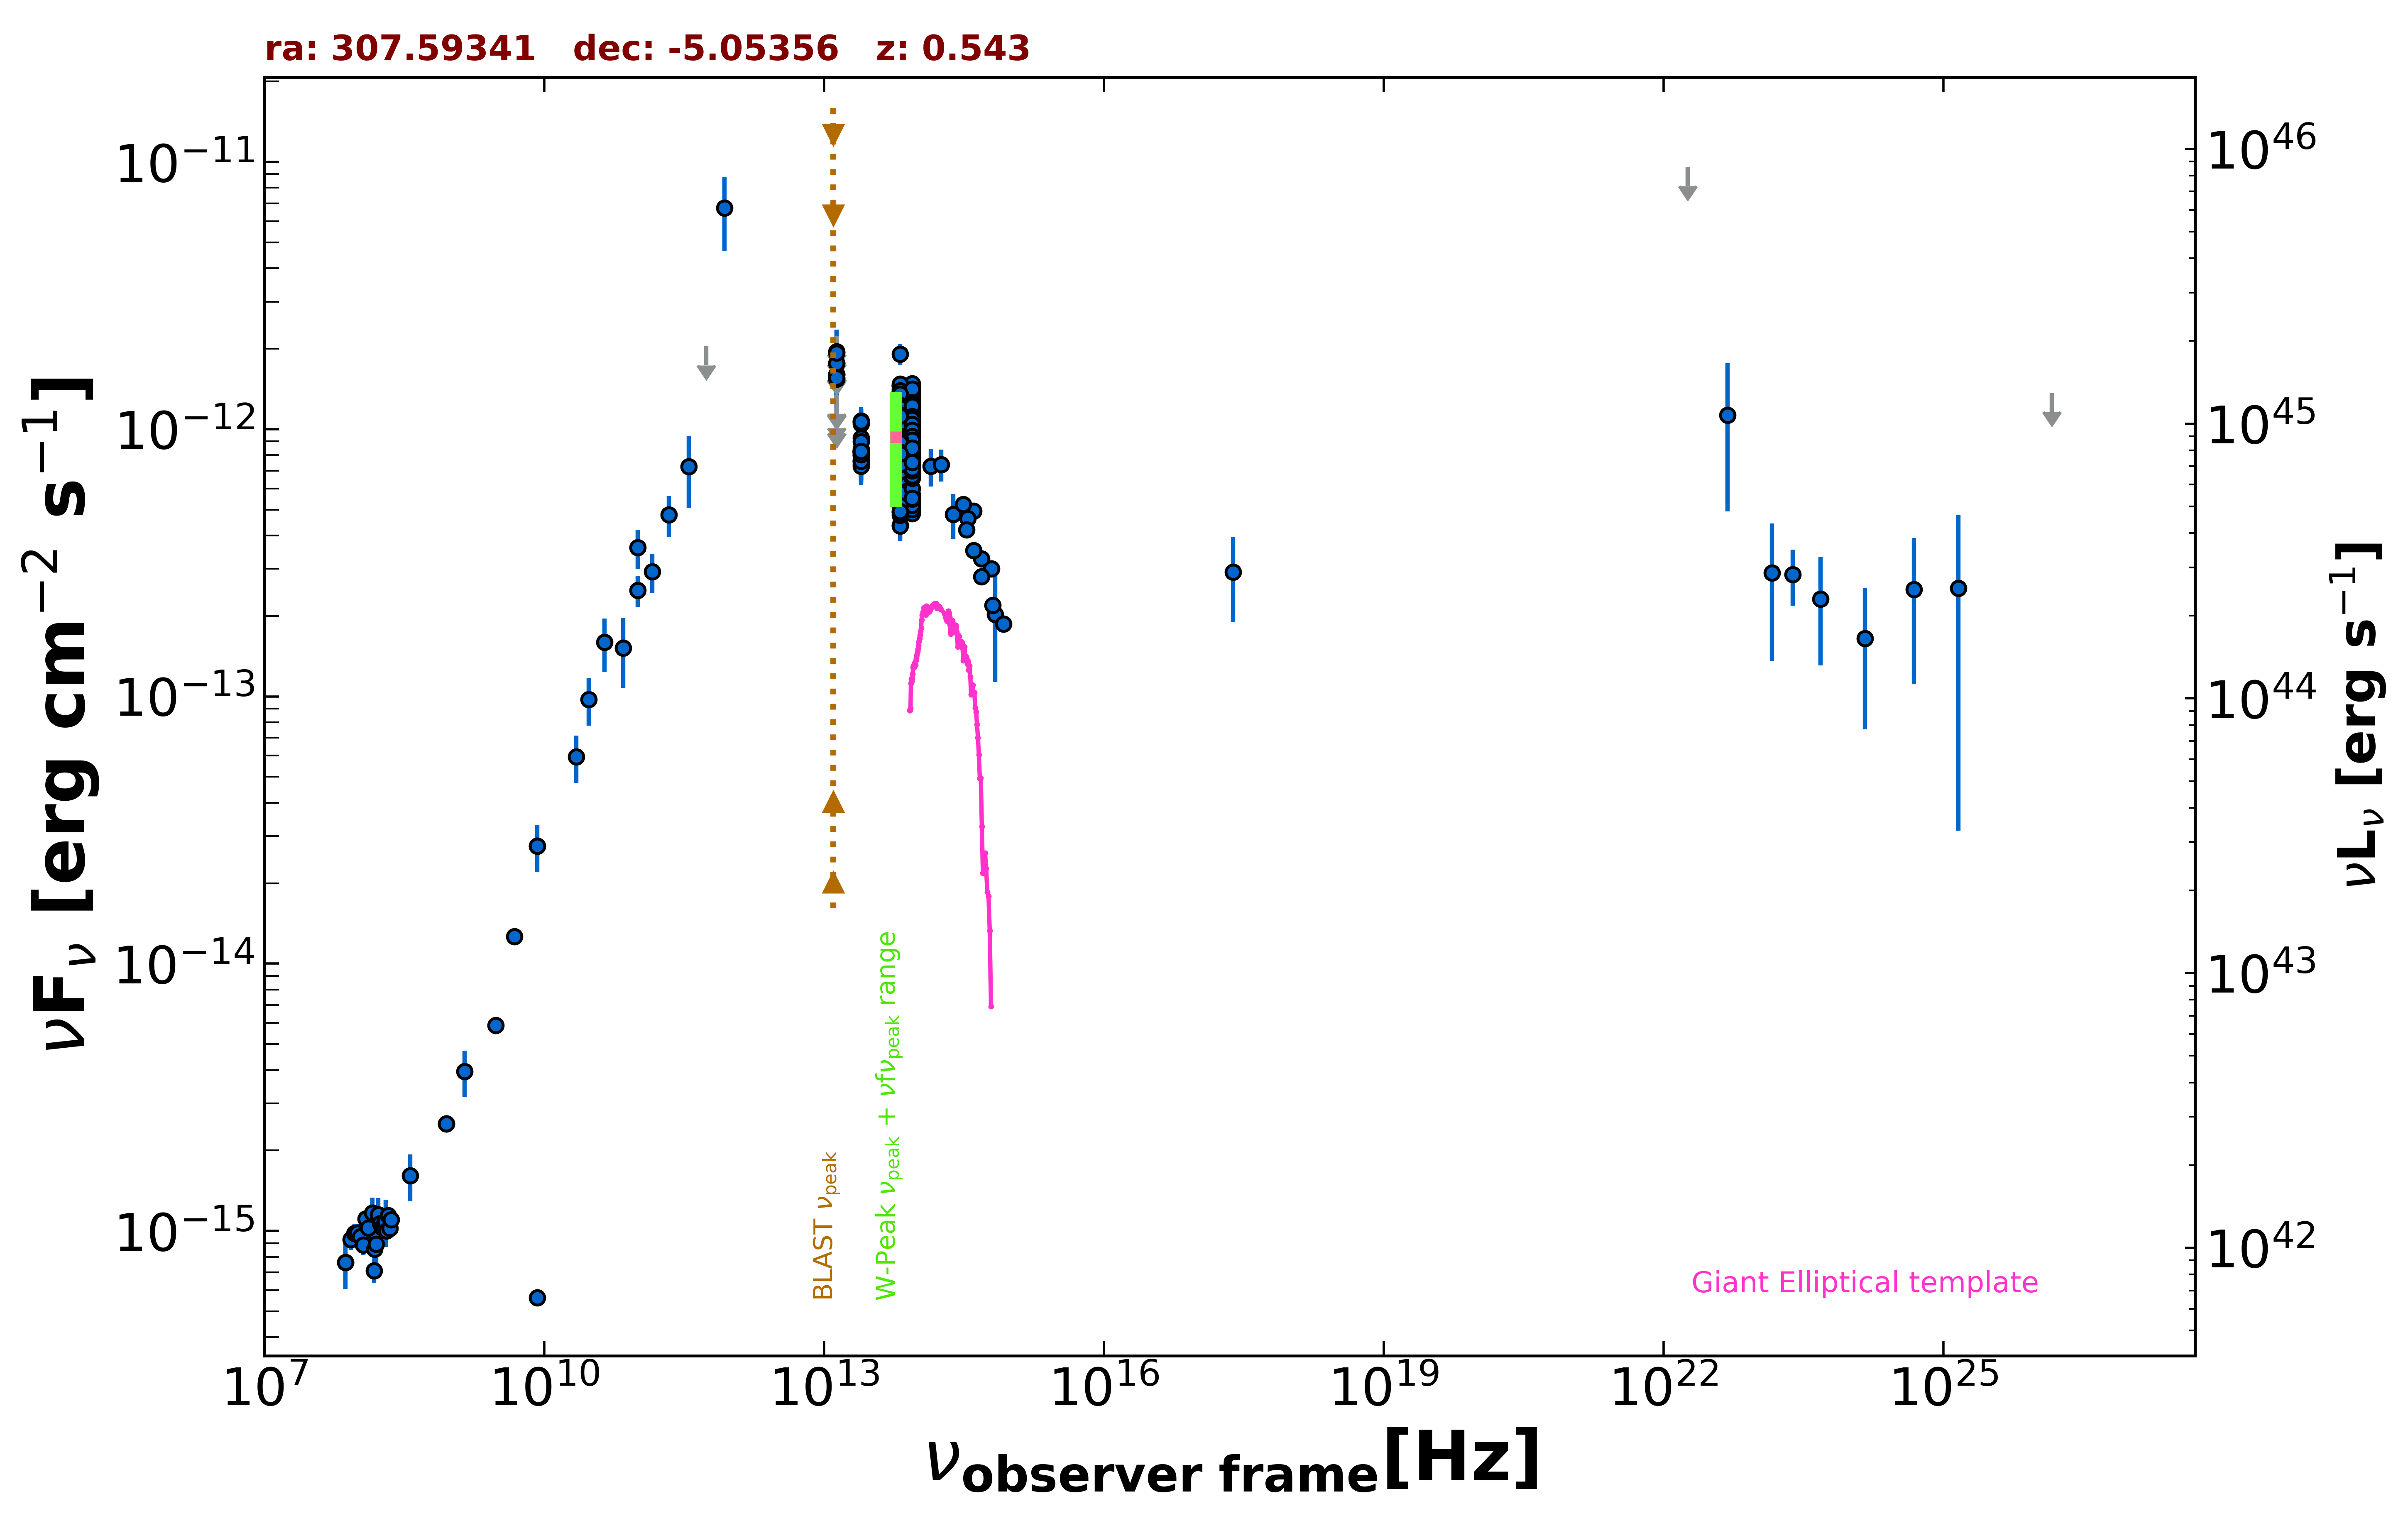

Source data for this figure (header and first rows):
freq., flux, err_flux, MJD_start, MJD_end, flag, catalog, reference
8.870e+08, 2.516e-15, 1.805e-16, 55000, 55000, , RACS, Hale et al. 2021  PASA  38  e058
8.870e+08, 2.516e-15, 1.805e-16, 55000, 55000, , RACS, Hale et al. 2021  PASA  38  e058
3.000e+09, 5.887e-15, 6.550e-17, 55000, 55000, , VLASSQL, Gordon et al. 2021  ApJS  255  30
2.418e+17, 2.925e-13, 1.029e-13, 55000, 55000, , RASS, Boller et al. 2016  A&A  103  1
1.500e+08, 7.110e-16, 7.125e-17, 55000, 55000, , TGSS150, Intema et al. 2017  A&A  598  A781
7.400e+07, 7.622e-16, 7.400e-17, 55000, 55000, , VLSSR, Lane et al. 2014  MNRAS  440 327
8.400e+09, 5.628e-16, 0.000e+00, 55000, 55000, , CRATES, Healey et al. 2007  ApJS  171  61
8.400e+09, 2.758e-14, 0.000e+00, 55000, 55000, , CRATES, Healey et al. 2007  ApJS  171  61
4.800e+09, 1.262e-14, 8.150e-16, 55000, 55000, , PMN, Griffith et al. 1993-1996  VizieR  VIII/…
1.000e+11, 3.606e-13, 5.985e-14, 55000, 55000, , PCCS2100, GHz The Planck Collaboration 2018  A&A  …
3.000e+10, 9.735e-14, 1.957e-14, 55000, 55000, , PCNT, The Planck Collaboration 2018  A&A  619 …
4.400e+10, 1.596e-13, 3.620e-14, 55000, 55000, , PCNT, The Planck Collaboration 2018  A&A  619 …
7.000e+10, 1.520e-13, 4.425e-14, 55000, 55000, , PCNT, The Planck Collaboration 2018  A&A  619 …
1.000e+11, 2.496e-13, 3.340e-14, 55000, 55000, , PCNT, The Planck Collaboration 2018  A&A  619 …
1.430e+11, 2.931e-13, 4.910e-14, 55000, 55000, , PCNT, The Planck Collaboration 2018  A&A  619 …
2.170e+11, 4.781e-13, 8.385e-14, 55000, 55000, , PCNT, The Planck Collaboration 2018  A&A  619 …
3.530e+11, 7.252e-13, 2.167e-13, 55000, 55000, , PCNT, The Planck Collaboration 2018  A&A  619 …
5.450e+11, 2.042e-12, 0.000e+00, 55000, 55000, UL, PCNT, The Planck Collaboration 2018  A&A  619 …
8.570e+11, 6.712e-12, 2.070e-12, 55000, 55000, , PCNT, The Planck Collaboration 2018  A&A  619 …
1.389e+14, 7.275e-13, 1.171e-13, 55000, 55000, , 2MASS, Skrutskie et al. 2006  AJ  131  1163
1.804e+14, 7.378e-13, 1.016e-13, 55000, 55000, , 2MASS, Skrutskie et al. 2006  AJ  131  1163
2.427e+14, 4.802e-13, 9.215e-14, 55000, 55000, , 2MASS, Skrutskie et al. 2006  AJ  131  1163
8.817e+13, 8.582e-13, 3.400e-15, 55000, 55000, , UNWISE, Schlafly et al. 2019  ApJS  240  30
6.517e+13, 8.809e-13, 4.800e-15, 55000, 55000, , UNWISE, Schlafly et al. 2019  ApJS  240  30
8.817e+13, 7.671e-13, 1.835e-14, 55000, 55000, , WISE, Wright et al. 2010  AJ  140  1868
6.517e+13, 7.890e-13, 1.960e-14, 55000, 55000, , WISE, Wright et al. 2010  AJ  140  1868
2.498e+13, 8.409e-13, 4.805e-14, 55000, 55000, , WISE, Wright et al. 2010  AJ  140  1868
1.363e+13, 1.205e-12, 1.510e-13, 55000, 55000, , WISE, Wright et al. 2010  AJ  140  1868
8.817e+13, 9.613e-13, 6.370e-14, 56962, 56962, , NEOWISE, Mainzer et al. 2014  ApJ  792  30
6.517e+13, 1.907e-12, 1.705e-13, 56962, 56962, , NEOWISE, Mainzer et al. 2014  ApJ  792  30
8.817e+13, 7.821e-13, 3.895e-14, 56958, 56958, , NEOWISE, Mainzer et al. 2014  ApJ  792  30
6.517e+13, 7.788e-13, 5.530e-14, 56958, 56958, , NEOWISE, Mainzer et al. 2014  ApJ  792  30
8.817e+13, 8.711e-13, 4.335e-14, 56959, 56959, , NEOWISE, Mainzer et al. 2014  ApJ  792  30
6.517e+13, 9.025e-13, 6.905e-14, 56959, 56959, , NEOWISE, Mainzer et al. 2014  ApJ  792  30
8.817e+13, 7.974e-13, 3.450e-14, 56958, 56958, , NEOWISE, Mainzer et al. 2014  ApJ  792  30
6.517e+13, 7.604e-13, 5.395e-14, 56958, 56958, , NEOWISE, Mainzer et al. 2014  ApJ  792  30
8.817e+13, 7.629e-13, 3.725e-14, 56959, 56959, , NEOWISE, Mainzer et al. 2014  ApJ  792  30
6.517e+13, 7.136e-13, 4.995e-14, 56959, 56959, , NEOWISE, Mainzer et al. 2014  ApJ  792  30
8.817e+13, 8.536e-13, 3.305e-14, 56959, 56959, , NEOWISE, Mainzer et al. 2014  ApJ  792  30
6.517e+13, 7.486e-13, 4.760e-14, 56959, 56959, , NEOWISE, Mainzer et al. 2014  ApJ  792  30
8.817e+13, 8.481e-13, 3.910e-14, 56958, 56958, , NEOWISE, Mainzer et al. 2014  ApJ  792  30
6.517e+13, 8.021e-13, 5.395e-14, 56958, 56958, , NEOWISE, Mainzer et al. 2014  ApJ  792  30
8.817e+13, 8.996e-13, 6.140e-14, 56962, 56962, , NEOWISE, Mainzer et al. 2014  ApJ  792  30
6.517e+13, 9.832e-13, 1.493e-13, 56962, 56962, , NEOWISE, Mainzer et al. 2014  ApJ  792  30
8.817e+13, 1.009e-12, 5.875e-14, 56962, 56962, , NEOWISE, Mainzer et al. 2014  ApJ  792  30
6.517e+13, 9.662e-13, 1.502e-13, 56962, 56962, , NEOWISE, Mainzer et al. 2014  ApJ  792  30
8.817e+13, 8.365e-13, 3.390e-14, 56959, 56959, , NEOWISE, Mainzer et al. 2014  ApJ  792  30
6.517e+13, 7.803e-13, 4.605e-14, 56959, 56959, , NEOWISE, Mainzer et al. 2014  ApJ  792  30
8.817e+13, 8.205e-13, 4.385e-14, 56959, 56959, , NEOWISE, Mainzer et al. 2014  ApJ  792  30
6.517e+13, 7.397e-13, 6.340e-14, 56959, 56959, , NEOWISE, Mainzer et al. 2014  ApJ  792  30
8.817e+13, 8.980e-13, 3.640e-14, 56958, 56958, , NEOWISE, Mainzer et al. 2014  ApJ  792  30
6.517e+13, 7.882e-13, 4.360e-14, 56958, 56958, , NEOWISE, Mainzer et al. 2014  ApJ  792  30
8.817e+13, 7.771e-13, 3.295e-14, 56959, 56959, , NEOWISE, Mainzer et al. 2014  ApJ  792  30
6.517e+13, 7.824e-13, 5.335e-14, 56959, 56959, , NEOWISE, Mainzer et al. 2014  ApJ  792  30
8.817e+13, 9.783e-13, 4.395e-14, 56962, 56962, , NEOWISE, Mainzer et al. 2014  ApJ  792  30
6.517e+13, 8.315e-13, 9.520e-14, 56962, 56962, , NEOWISE, Mainzer et al. 2014  ApJ  792  30
8.817e+13, 8.607e-13, 5.390e-14, 56962, 56962, , NEOWISE, Mainzer et al. 2014  ApJ  792  30
6.517e+13, 8.469e-13, 8.520e-14, 56962, 56962, , NEOWISE, Mainzer et al. 2014  ApJ  792  30
8.817e+13, 8.372e-13, 3.470e-14, 56958, 56958, , NEOWISE, Mainzer et al. 2014  ApJ  792  30
6.517e+13, 8.361e-13, 5.395e-14, 56958, 56958, , NEOWISE, Mainzer et al. 2014  ApJ  792  30
... 621 more rows
